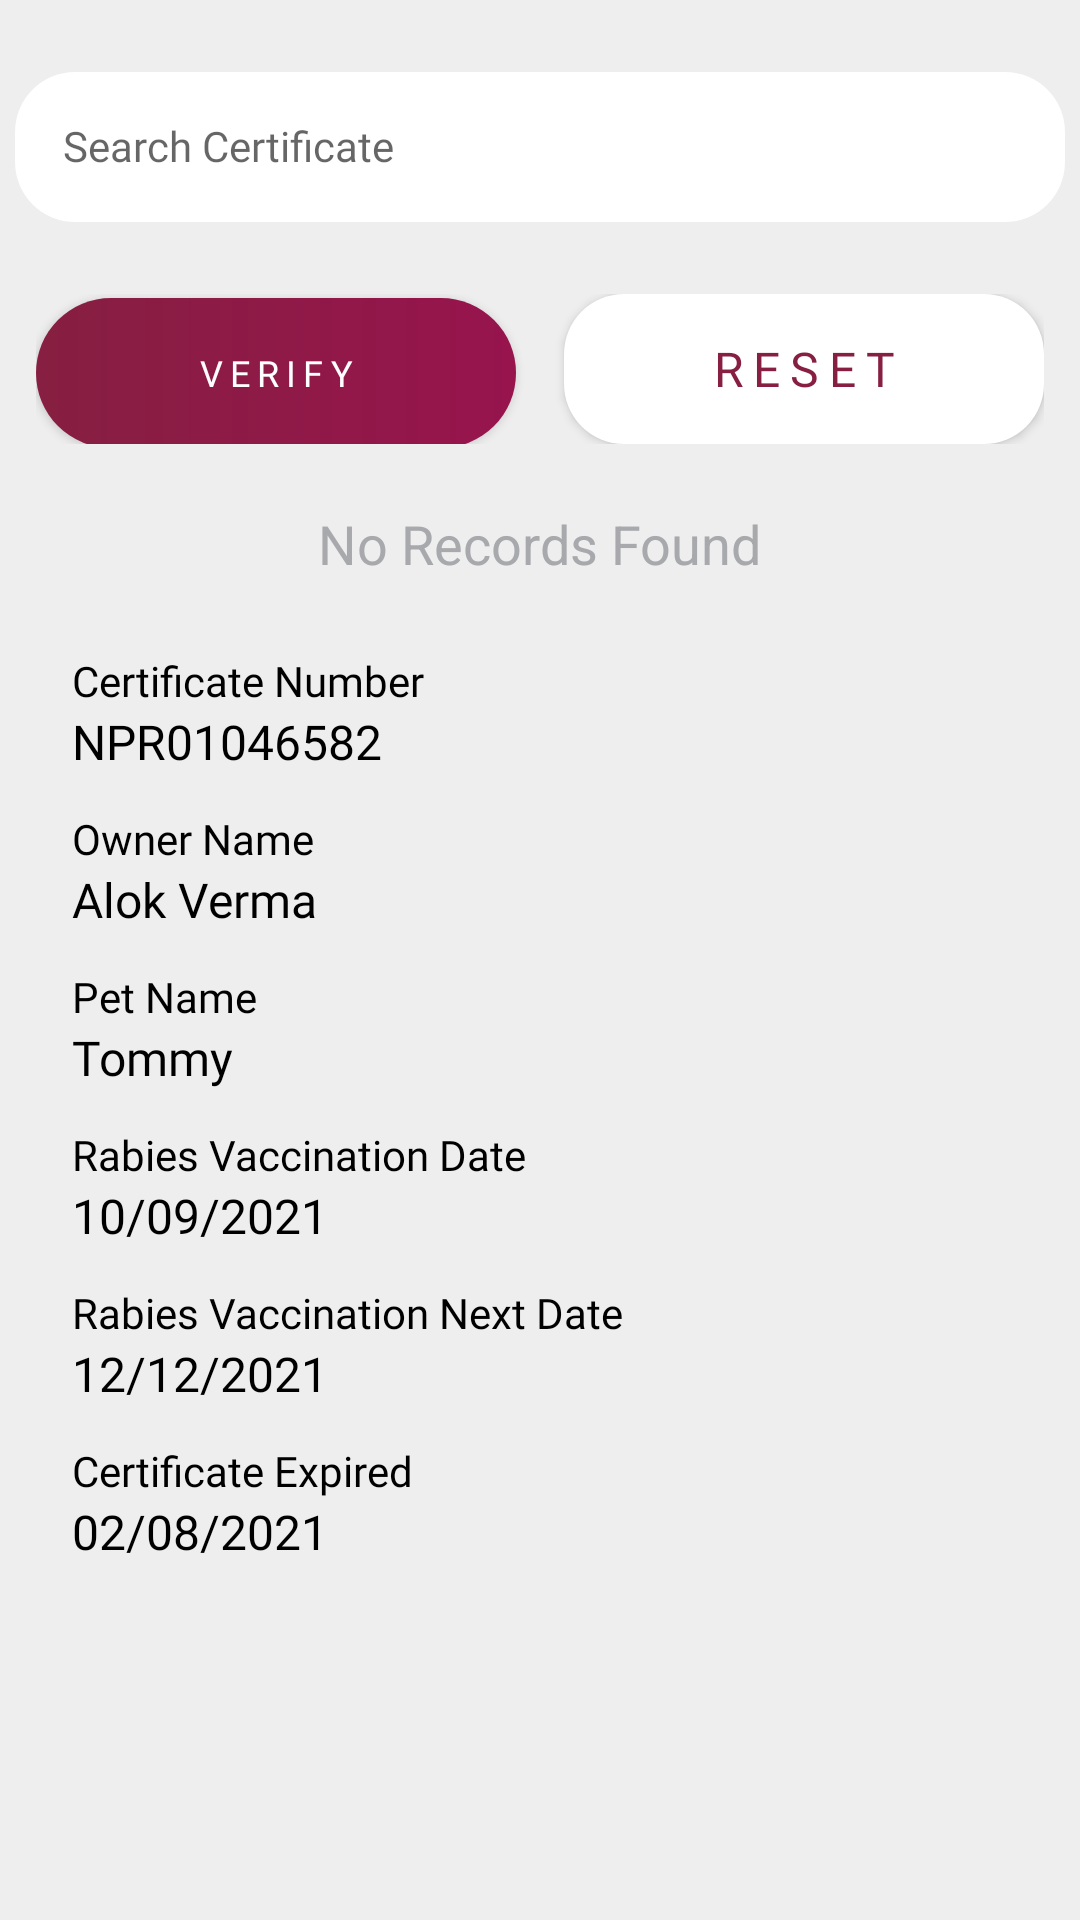

Layout XML and referenced resources for this Android screen:
<!-- AndroidManifest.xml: application theme Theme.MyApplication -->
<!-- res/layout/fragment_certificate_renewal.xml -->
<?xml version="1.0" encoding="utf-8"?>
<LinearLayout xmlns:android="http://schemas.android.com/apk/res/android"
    xmlns:tools="http://schemas.android.com/tools"
    android:layout_width="match_parent"
    android:layout_height="match_parent">


    <LinearLayout 
        android:layout_width="fill_parent"
        android:layout_height="fill_parent"
        android:background="@color/grey_eeeeee"
        android:orientation="vertical">


        <LinearLayout
            android:layout_width="fill_parent"
            android:layout_height="wrap_content"
            android:layout_marginTop="@dimen/margin_24dp"
            android:gravity="center_horizontal"
            android:orientation="vertical">

            <EditText
                android:id="@+id/et_cert_no"
                style="@style/EditText.StyleOf.LoginScreenET"
                android:layout_width="350.0dip"
                android:layout_height="50.0dip"
                android:background="@drawable/curved_rectangle_white"
                android:hint="@string/search_cert"
                android:maxLength="10"
                android:padding="@dimen/margin_16dp" />

            <LinearLayout
                android:layout_width="fill_parent"
                android:layout_height="wrap_content"
                android:layout_marginTop="@dimen/margin_12dp"
                android:orientation="horizontal"
                android:padding="@dimen/margin_12dp"
                android:weightSum="2.0">

                <Button
                    android:id="@+id/btn_cert_verify"
                    style="@style/Button.BgRed.TextWhite.Small.Regular.CircularCornerRed"
                    android:layout_width="0.0px"
                    android:layout_height="50.0dip"
                    android:layout_marginRight="@dimen/margin_8dp"
                    android:layout_weight="1.0"
                    android:text="@string/verify" />

                <Button
                    android:id="@+id/btn_cert_reset"
                    style="@style/Button.BgWhite.TextPrimary.Medium.Bold.CircularCornerRed"
                    android:layout_width="0.0px"
                    android:layout_height="50.0dip"
                    android:layout_marginLeft="@dimen/margin_8dp"
                    android:layout_weight="1.0"
                    android:text="@string/reset" />
            </LinearLayout>

            <View
                android:layout_width="fill_parent"
                android:layout_height="1.0dip"
                android:layout_marginLeft="@dimen/margin_16dp"
                android:layout_marginRight="@dimen/margin_16dp" />

            <LinearLayout
                android:id="@+id/ll_cert_no_record"
                android:layout_width="fill_parent"
                android:layout_height="wrap_content"
                android:layout_marginTop="@dimen/margin_8dp"
                android:gravity="center_horizontal">

                <TextView
                    style="@style/TextView.TextGrey.XMedium.Regular"
                    android:layout_width="wrap_content"
                    android:layout_height="wrap_content"
                    android:text="@string/no_records_found" />
            </LinearLayout>

            <LinearLayout
                android:id="@+id/ll_cert_details"
                android:layout_width="fill_parent"
                android:layout_height="wrap_content"
                android:orientation="vertical"
                android:padding="@dimen/margin_24dp">

                <TextView
                    style="@style/TextView.TextBlack.XSmall.RobotoRegular"
                    android:layout_width="wrap_content"
                    android:layout_height="wrap_content"
                    android:text="Certificate Number" />

                <TextView
                    android:id="@+id/tv_cert_no"
                    style="@style/TextView.TextBlack.Medium.RobotoBold"
                    android:layout_width="wrap_content"
                    android:layout_height="wrap_content"
                    android:text="NPR01046582" />

                <TextView
                    style="@style/TextView.TextBlack.XSmall.RobotoRegular"
                    android:layout_width="wrap_content"
                    android:layout_height="wrap_content"
                    android:layout_marginTop="@dimen/margin_12dp"
                    android:text="Owner Name" />

                <TextView
                    android:id="@+id/tv_owner_name"
                    style="@style/TextView.TextBlack.Medium.RobotoBold"
                    android:layout_width="wrap_content"
                    android:layout_height="wrap_content"
                    android:text="Alok Verma" />

                <TextView
                    style="@style/TextView.TextBlack.XSmall.RobotoRegular"
                    android:layout_width="wrap_content"
                    android:layout_height="wrap_content"
                    android:layout_marginTop="@dimen/margin_12dp"
                    android:text="Pet Name" />

                <TextView
                    android:id="@+id/tv_pet_name"
                    style="@style/TextView.TextBlack.Medium.RobotoBold"
                    android:layout_width="wrap_content"
                    android:layout_height="wrap_content"
                    android:text="Tommy" />

                <TextView
                    style="@style/TextView.TextBlack.XSmall.RobotoRegular"
                    android:layout_width="wrap_content"
                    android:layout_height="wrap_content"
                    android:layout_marginTop="@dimen/margin_12dp"
                    android:text="Rabies Vaccination Date" />

                <TextView
                    android:id="@+id/tv_rab_vac_date"
                    style="@style/TextView.TextBlack.Medium.RobotoBold"
                    android:layout_width="wrap_content"
                    android:layout_height="wrap_content"
                    android:text="10/09/2021" />

                <TextView
                    style="@style/TextView.TextBlack.XSmall.RobotoRegular"
                    android:layout_width="wrap_content"
                    android:layout_height="wrap_content"
                    android:layout_marginTop="@dimen/margin_12dp"
                    android:text="Rabies Vaccination Next Date" />

                <TextView
                    android:id="@+id/tv_rab_vac_next_date"
                    style="@style/TextView.TextBlack.Medium.RobotoBold"
                    android:layout_width="wrap_content"
                    android:layout_height="wrap_content"
                    android:text="12/12/2021" />

                <TextView
                    style="@style/TextView.TextBlack.XSmall.RobotoRegular"
                    android:layout_width="wrap_content"
                    android:layout_height="wrap_content"
                    android:layout_marginTop="@dimen/margin_12dp"
                    android:text="Certificate Expired" />

                <TextView
                    android:id="@+id/tv_cert_expired_date"
                    style="@style/TextView.TextBlack.Medium.RobotoBold"
                    android:layout_width="wrap_content"
                    android:layout_height="wrap_content"
                    android:text="02/08/2021" />
            </LinearLayout>
        </LinearLayout>
    </LinearLayout>
</LinearLayout>
<!-- resources referenced by this layout -->
<resources>
  <color name="grey_eeeeee">#ffeeeeee</color>
  <dimen name="margin_12dp">12.0dip</dimen>
  <dimen name="margin_16dp">16.0dip</dimen>
  <dimen name="margin_24dp">24.0dip</dimen>
  <dimen name="margin_8dp">8.0dip</dimen>
  <string name="no_records_found">No Records Found</string>
  <string name="reset">Reset</string>
  <string name="search_cert">Search Certificate</string>
  <string name="verify">Verify</string>
  <style name="Button.BgRed.TextWhite.Small.Regular.CircularCornerRed" parent="@style/Button.Base">
          <item name="android:textSize">@dimen/small_text_size</item>
          <item name="android:textColor">@color/white</item>
          <item name="android:background">@drawable/curved_rectangle_red</item>
          <item name="android:textAllCaps">true</item>
          <item name="android:fontFamily">@font/roboto_regular</item>
          <item name="android:letterSpacing">0.2</item>
      </style>
  <style name="Button.BgWhite.TextPrimary.Medium.Bold.CircularCornerRed" parent="@style/Button.Base">
          <item name="android:textSize">@dimen/medium_text_size</item>
          <item name="android:textColor">@color/colorPrimaryDark</item>
          <item name="android:background">@drawable/curved_rectangle_white</item>
          <item name="android:textAllCaps">true</item>
          <item name="android:fontFamily">@font/roboto_bold</item>
          <item name="android:letterSpacing">0.2</item>
      </style>
  <style name="EditText.StyleOf.LoginScreenET" parent="@style/EditText.Base">
          <item name="android:textSize">@dimen/xsmall_text_size</item>
          <item name="android:textColor">@color/title_black</item>
          <item name="android:fontFamily">@font/roboto_regular</item>
      </style>
  <style name="TextView.TextBlack.Medium.RobotoBold" parent="@style/TextView.TextBlack.RobotoBold">
          <item name="android:textSize">@dimen/medium_text_size</item>
      </style>
  <style name="TextView.TextBlack.XSmall.RobotoRegular" parent="@style/TextView.TextBlack.RobotoRegular">
          <item name="android:textSize">@dimen/xsmall_text_size</item>
      </style>
  <style name="TextView.TextGrey.XMedium.Regular" parent="@style/TextView.TitleGrey">
          <item name="android:textSize">@dimen/xmedium_text_size</item>
          <item name="android:textColor">@color/title_blue</item>
      </style>
  <color name="ripple_white">#ffffffff</color>
  <color name="white">#FFFFFFFF</color>
  <style name="Button.Base" parent="@style/Widget.AppCompat.Button" />
  <dimen name="small_text_size">12.0sp</dimen>
  <dimen name="medium_text_size">16.0sp</dimen>
  <color name="colorPrimaryDark">@color/red_500</color>
  <style name="EditText.Base" parent="@style/Widget.AppCompat.EditText" />
  <dimen name="xsmall_text_size">14.0sp</dimen>
  <color name="title_black">#ff000000</color>
  <style name="TextView.TextBlack.RobotoBold" parent="@style/TextView.RobotoBold">
          <item name="android:textColor">@color/title_black</item>
      </style>
  <style name="TextView.TextBlack.RobotoRegular" parent="@style/TextView.RobotoRegular">
          <item name="android:textColor">@color/title_black</item>
      </style>
  <style name="TextView.TitleGrey" parent="@style/TextView.Base">
          <item name="android:textColor">@color/title_blue</item>
      </style>
  <dimen name="xmedium_text_size">18.0sp</dimen>
  <color name="title_blue">#ffa8a9ad</color>
  <color name="colorPrimary">@color/red_200</color>
  <color name="teal_200">#FF03DAC5</color>
  <color name="teal_700">#FF018786</color>
  <color name="black">#FF000000</color>
  <color name="red_500">#ff861f41</color>
  <style name="TextView.RobotoBold" parent="@style/TextView.Base">
          <item name="android:fontFamily">@font/roboto_bold</item>
      </style>
  <style name="TextView.RobotoRegular" parent="@style/TextView.Base">
          <item name="android:fontFamily">@font/roboto_regular</item>
      </style>
  <style name="TextView.Base" parent="@android:style/Widget.TextView" />
  <color name="red_200">#97144d</color>
</resources>
